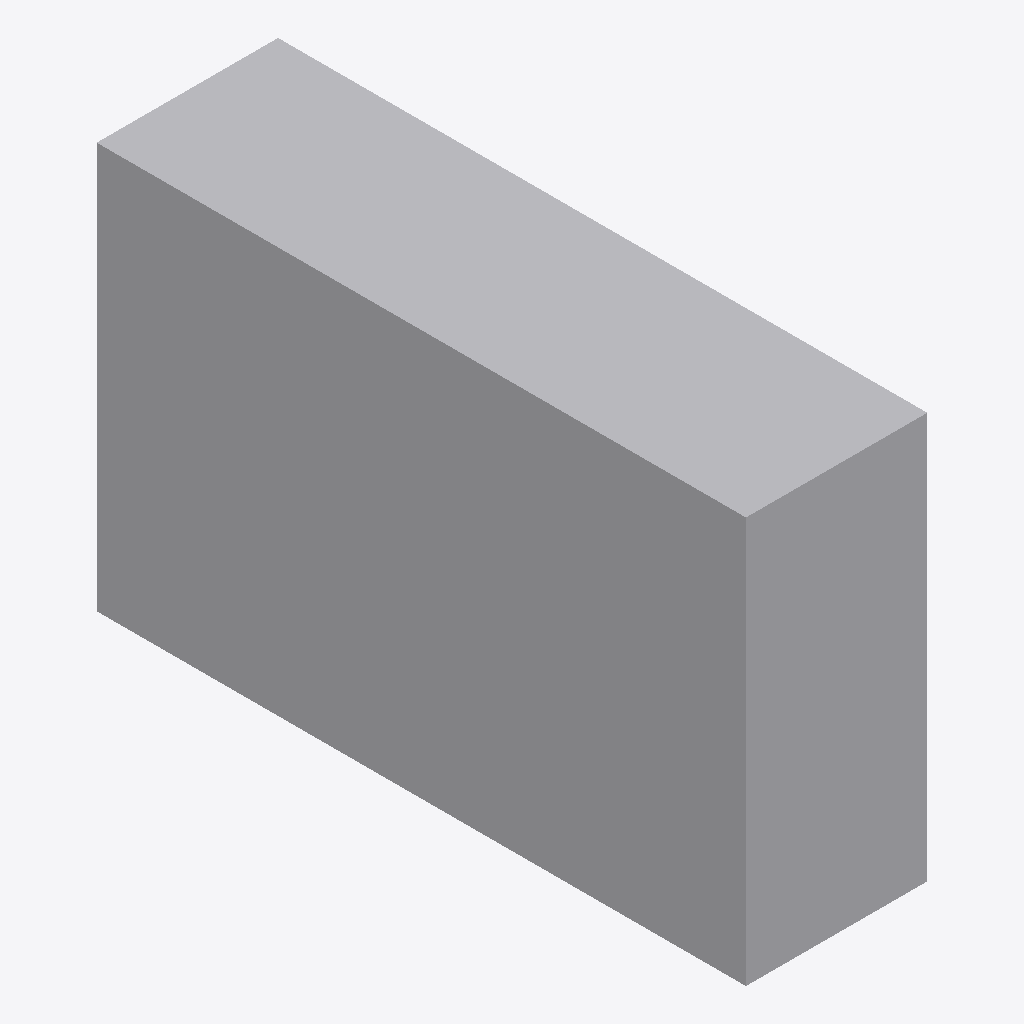
Isometric view of an IFC building model (IFC-SPF (STEP), schema IFC4, length unit millimetre), seen from the south-west, elements coloured by IFC class: 1 other element (light grey).
Extent 0.112 m × 0.400 m × 0.250 m (x, y, z). Elements (1): 1 IfcDuctSegment.

HEADER;
FILE_DESCRIPTION(('GeoIFCNet file'),'');
FILE_NAME('','1995-11-18T09:00:00',('YaMiSo'),('XUT_BIM606'),'ifcopenshell 0.7.0','','None');
FILE_SCHEMA(('IFC4'));
ENDSEC;
DATA;
#1=IFCPROJECT('1BzdyNFBf61Au8K4NrBE$g',$,'My Project',$,$,$,$,(#67),#45);
#84=IFCSITE('3kop2uZvT1MfaAjBodomoS',#83,'My Site',$,$,$,$,$,$,$,$,$,$,$);
#82=IFCDUCTSEGMENT('3EIcWHyeD7thgxwHv_e8JU',#51,$,$,$,#93,#81,$,$);
ENDSEC;
